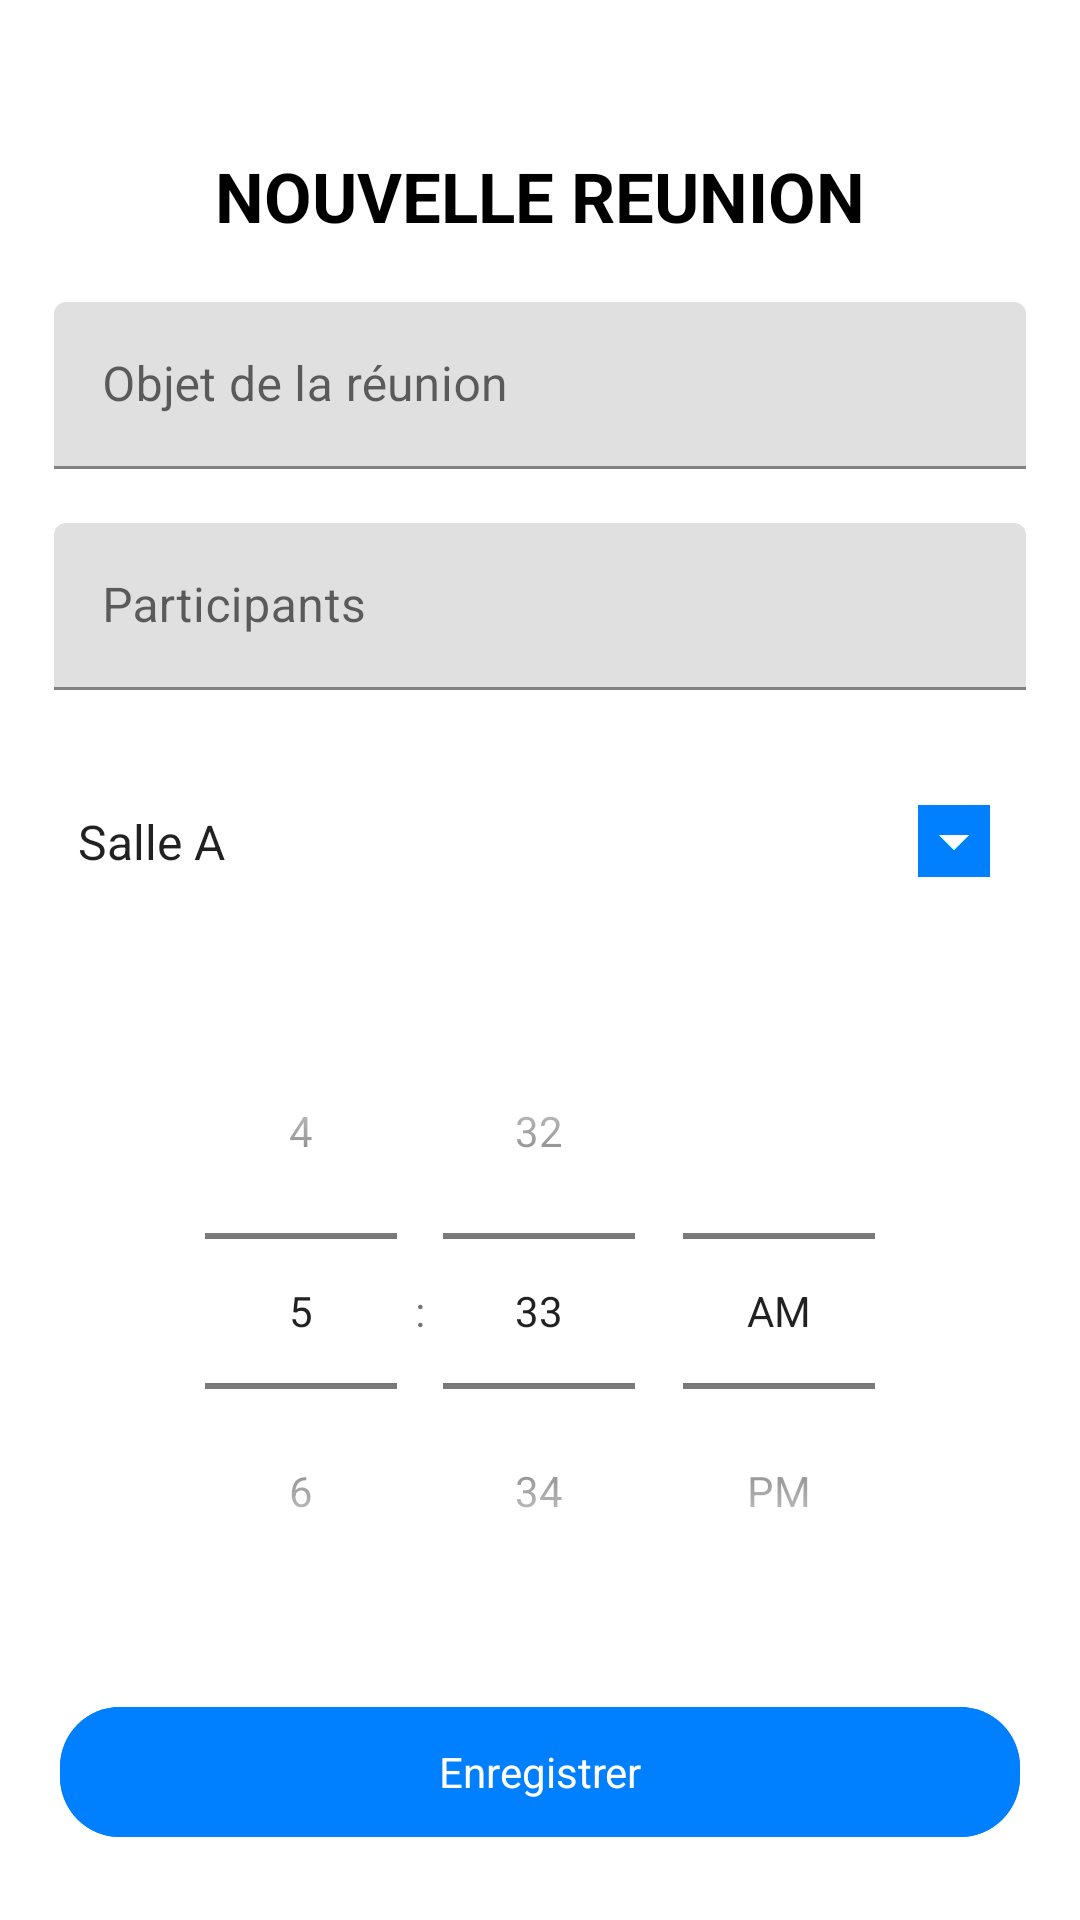

Produce the Android XML layout that renders to this screen, including the resource entries it uses.
<!-- AndroidManifest.xml: application theme Theme.MaReunion -->
<!-- res/layout/activity_add_meeting.xml -->
<?xml version="1.0" encoding="utf-8"?>
<androidx.constraintlayout.widget.ConstraintLayout xmlns:android="http://schemas.android.com/apk/res/android"
    xmlns:app="http://schemas.android.com/apk/res-auto"
    xmlns:tools="http://schemas.android.com/tools"
    android:layout_width="match_parent"
    android:layout_height="match_parent"
    tools:context=".ui.app.ui.meeting.AddMeetingActivity">

    <ScrollView
        android:layout_width="match_parent"
        android:layout_height="match_parent">

        <LinearLayout
            android:layout_width="match_parent"
            android:layout_height="wrap_content"
            android:orientation="vertical"
            android:layout_marginStart="18dp"
            android:layout_marginEnd="18dp"
            app:layout_constraintStart_toStartOf="parent"
            app:layout_constraintTop_toTopOf="parent">

            <TextView
                android:id="@+id/add_meeting_title"
                android:layout_width="wrap_content"
                android:layout_height="wrap_content"
                android:text="NOUVELLE REUNION"
                android:textSize="23dp"
                android:textStyle="bold"
                android:textColor="@color/black"
                android:layout_marginTop="50dp"
                android:layout_gravity="center_horizontal"

                />

            <com.google.android.material.textfield.TextInputLayout
                android:id="@+id/objectLyt"
                style="@style/AppTheme"
                android:layout_width="match_parent"
                android:layout_height="wrap_content"
                android:layout_marginTop="20dp">

                <com.google.android.material.textfield.TextInputEditText
                    android:id="@+id/object"
                    android:layout_width="match_parent"
                    android:layout_height="wrap_content"
                    android:ems="10"
                    android:hint="Objet de la réunion" />
            </com.google.android.material.textfield.TextInputLayout>

            <com.google.android.material.textfield.TextInputLayout
                android:id="@+id/participantsLyt"
                style="@style/AppTheme"
                android:layout_width="match_parent"
                android:layout_height="wrap_content"
                android:layout_marginTop="18dp">

                <com.google.android.material.textfield.TextInputEditText
                    android:id="@+id/participants"
                    android:layout_width="match_parent"
                    android:layout_height="wrap_content"
                    android:ems="10"
                    android:hint="Participants" />
            </com.google.android.material.textfield.TextInputLayout>

            <Spinner
                android:id="@+id/meeting_room_spinner"
                android:layout_width="match_parent"
                android:layout_height="65dp"
                android:layout_marginTop="18dp"
                android:backgroundTint="@color/azur"
                android:backgroundTintMode="add"
                android:entries="@array/meeting_room"
                android:scrollbarSize="65dp"
                android:visibility="visible" />


            <TimePicker
                android:id="@+id/timePicker"
                style="@android:style/Widget.Material.Light.TimePicker"
                android:layout_width="match_parent"
                android:layout_height="wrap_content"
                android:scrollbarStyle="outsideOverlay"
                android:timePickerMode="spinner"
                android:layout_marginTop="18dp" />

            <com.google.android.material.button.MaterialButton
                android:id="@+id/create"
                style="@style/AppTheme"
                android:layout_width="wrap_content"
                android:layout_height="wrap_content"
                android:layout_gravity="center"
                android:layout_marginTop="20dp"
                android:backgroundTint="@color/azur"
                android:enabled="false"
                android:hint="@string/appbar_scrolling_view_behavior"
                android:text="Enregistrer"
                android:textColor="@color/white"
                app:cornerRadius="20dp" />

        </LinearLayout>

    </ScrollView>

    <ImageView
        android:id="@+id/arrow_back"
        android:layout_width="wrap_content"
        android:layout_height="wrap_content"
        android:src="@drawable/ic_arrow_back"
        app:layout_constraintStart_toStartOf="parent"
        app:layout_constraintTop_toTopOf="parent"
        android:layout_marginTop="20dp"
        android:layout_marginStart="20dp"
        android:padding="5dp" />

</androidx.constraintlayout.widget.ConstraintLayout>
<!-- resources referenced by this layout -->
<resources>
  <string-array name="meeting_room">
          <item>Salle A</item>
          <item>Salle B</item>
          <item>Salle C</item>
          <item>Salle D</item>
          <item>Salle E</item>
          <item>Salle F</item>
          <item>Salle G</item>
          <item>Salle H</item>
          <item>Salle I</item>
          <item>Salle J</item>
  
      </string-array>
  <color name="azur">#007FFF</color>
  <color name="black">#FF000000</color>
  <color name="white">#FFFFFFFF</color>
  <style name="Theme.MaReunion" parent="Theme.MaterialComponents.Light">
          
          <item name="colorPrimary">@color/azur</item>
          <item name="colorPrimaryVariant">@color/purple_700</item>
          <item name="colorOnPrimary">@color/white</item>
          
          <item name="colorSecondary">@color/purple_500</item>
          <item name="colorSecondaryVariant">@color/teal_700</item>
          <item name="colorOnSecondary">@color/black</item>
          
          <item name="android:statusBarColor" tools:targetApi="l">?attr/colorPrimaryVariant</item>
          
      </style>
  <color name="purple_700">#FF3700B3</color>
  <color name="purple_500">#FF6200EE</color>
  <color name="teal_700">#FF018786</color>
</resources>
